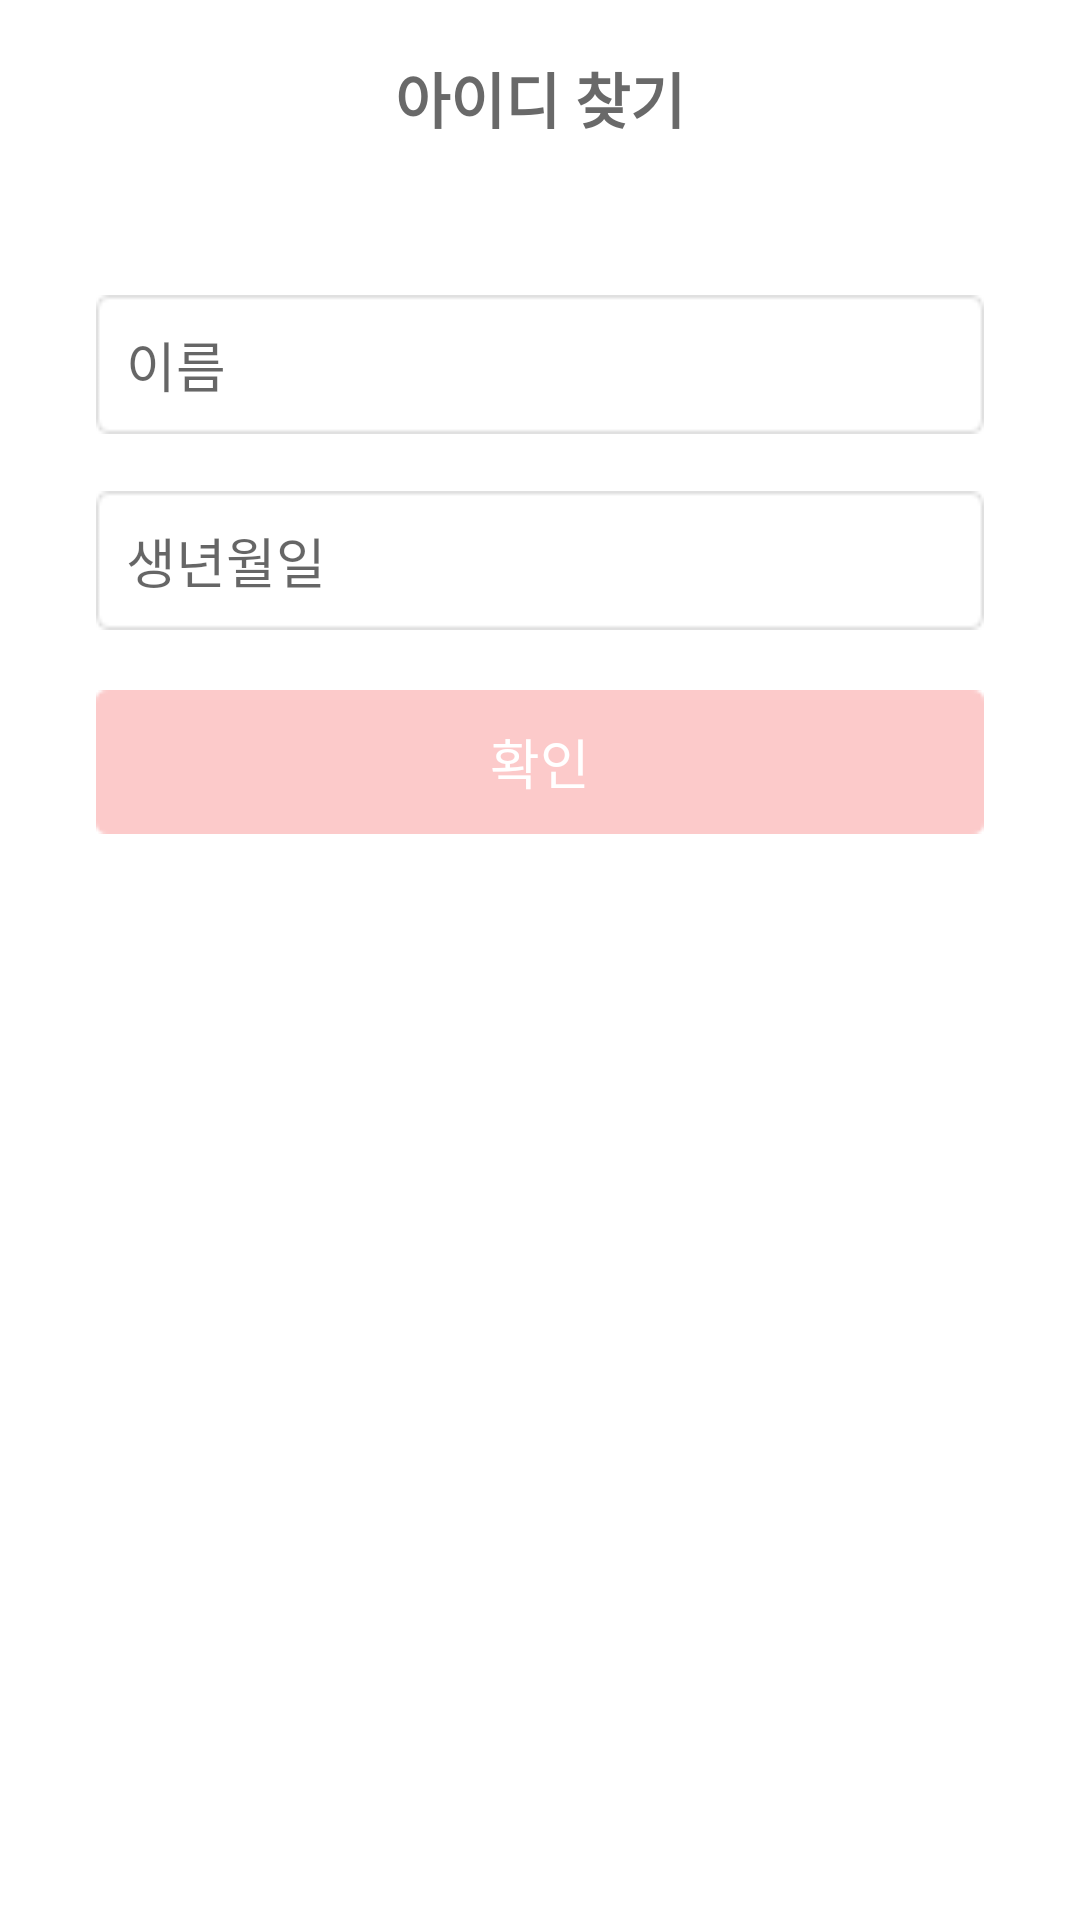

Produce the Android XML layout that renders to this screen, including the resource entries it uses.
<!-- AndroidManifest.xml: application theme Theme.SooSooCloset -->
<!-- res/layout/activity_find_id.xml -->
<?xml version="1.0" encoding="utf-8"?>
<androidx.constraintlayout.widget.ConstraintLayout xmlns:android="http://schemas.android.com/apk/res/android"
    xmlns:app="http://schemas.android.com/apk/res-auto"
    xmlns:tools="http://schemas.android.com/tools"
    android:layout_width="match_parent"
    android:layout_height="match_parent"
    tools:context=".activity.FindPwActivity">

    
    <androidx.appcompat.widget.Toolbar
        android:id="@+id/toolbar"
        android:layout_width="0dp"
        android:layout_height="wrap_content"
        android:theme="@style/Theme.SooSooCloset"
        app:layout_constraintEnd_toEndOf="parent"
        app:layout_constraintStart_toStartOf="parent"
        app:layout_constraintTop_toTopOf="parent">

        
        <TextView
            android:layout_width="wrap_content"
            android:layout_height="wrap_content"
            android:layout_marginTop="18dp"
            android:layout_marginBottom="18dp"
            android:layout_gravity="center"
            android:text="아이디 찾기"
            android:textSize="20sp"
            android:textColor="#696969"
            android:textStyle="bold"/>

    </androidx.appcompat.widget.Toolbar>

    
    <EditText
        android:id="@+id/et_name"
        android:layout_width="match_parent"
        android:layout_height="wrap_content"
        android:layout_marginTop="33dp"
        android:layout_marginStart="32dp"
        android:layout_marginEnd="32dp"
        app:layout_constraintEnd_toEndOf="parent"
        app:layout_constraintStart_toStartOf="parent"
        app:layout_constraintTop_toBottomOf="@id/toolbar"
        android:hint="이름"
        android:padding="10dp"
        android:background="@drawable/bg_edittext"/>

    
    <EditText
        android:id="@+id/et_birth"
        android:layout_width="match_parent"
        android:layout_height="wrap_content"
        android:layout_marginTop="19dp"
        android:layout_marginStart="32dp"
        android:layout_marginEnd="32dp"
        app:layout_constraintEnd_toEndOf="parent"
        app:layout_constraintStart_toStartOf="parent"
        app:layout_constraintTop_toBottomOf="@id/et_name"
        android:hint="생년월일"
        android:padding="10dp"
        android:background="@drawable/bg_edittext"/>

    
    <TextView
        android:id="@+id/tv_findid"
        android:layout_width="match_parent"
        android:layout_height="wrap_content"
        android:layout_marginStart="32dp"
        android:layout_marginEnd="32dp"
        android:layout_marginTop="50dp"
        android:textSize="14sp"
        android:textColor="#696969"
        app:layout_constraintHorizontal_bias="0.5"
        app:layout_constraintTop_toBottomOf="@id/et_birth"
        app:layout_constraintStart_toStartOf="parent"
        app:layout_constraintEnd_toEndOf="parent" />

    
    <androidx.appcompat.widget.AppCompatButton
        android:id="@+id/btn_findid"
        android:layout_width="match_parent"
        android:layout_height="wrap_content"
        android:layout_marginStart="32dp"
        android:layout_marginEnd="32dp"
        android:layout_marginTop="20dp"
        app:layout_constraintTop_toBottomOf="@id/et_birth"
        android:background="@drawable/bg_button"
        android:text="확인"
        android:textSize="18sp"
        android:textColor="@color/white"/>

</androidx.constraintlayout.widget.ConstraintLayout>
<!-- resources referenced by this layout -->
<resources>
  <color name="white">#FFFFFFFF</color>
  <!-- drawable bg_button: png bitmap (drawable, 634 bytes) -->
  <!-- drawable bg_edittext: png bitmap (drawable, 600 bytes) -->
  <style name="Theme.SooSooCloset" parent="Theme.MaterialComponents.DayNight.DarkActionBar">
          
          <item name="colorPrimary">@color/purple_500</item>
          <item name="colorPrimaryVariant">#E0E0E0</item>
          <item name="colorOnPrimary">@color/white</item>
          
          <item name="colorSecondary">@color/teal_200</item>
          <item name="colorSecondaryVariant">@color/teal_700</item>
          <item name="colorOnSecondary">@color/black</item>
          
          <item name="android:statusBarColor" tools:targetApi="l">?attr/colorPrimaryVariant</item>
  
          
          <item name="windowActionBar">false</item>
          <item name="windowNoTitle">true</item>
      </style>
  <color name="purple_500">#FF6200EE</color>
  <color name="teal_200">#FF03DAC5</color>
  <color name="teal_700">#FF018786</color>
  <color name="black">#FF000000</color>
</resources>
